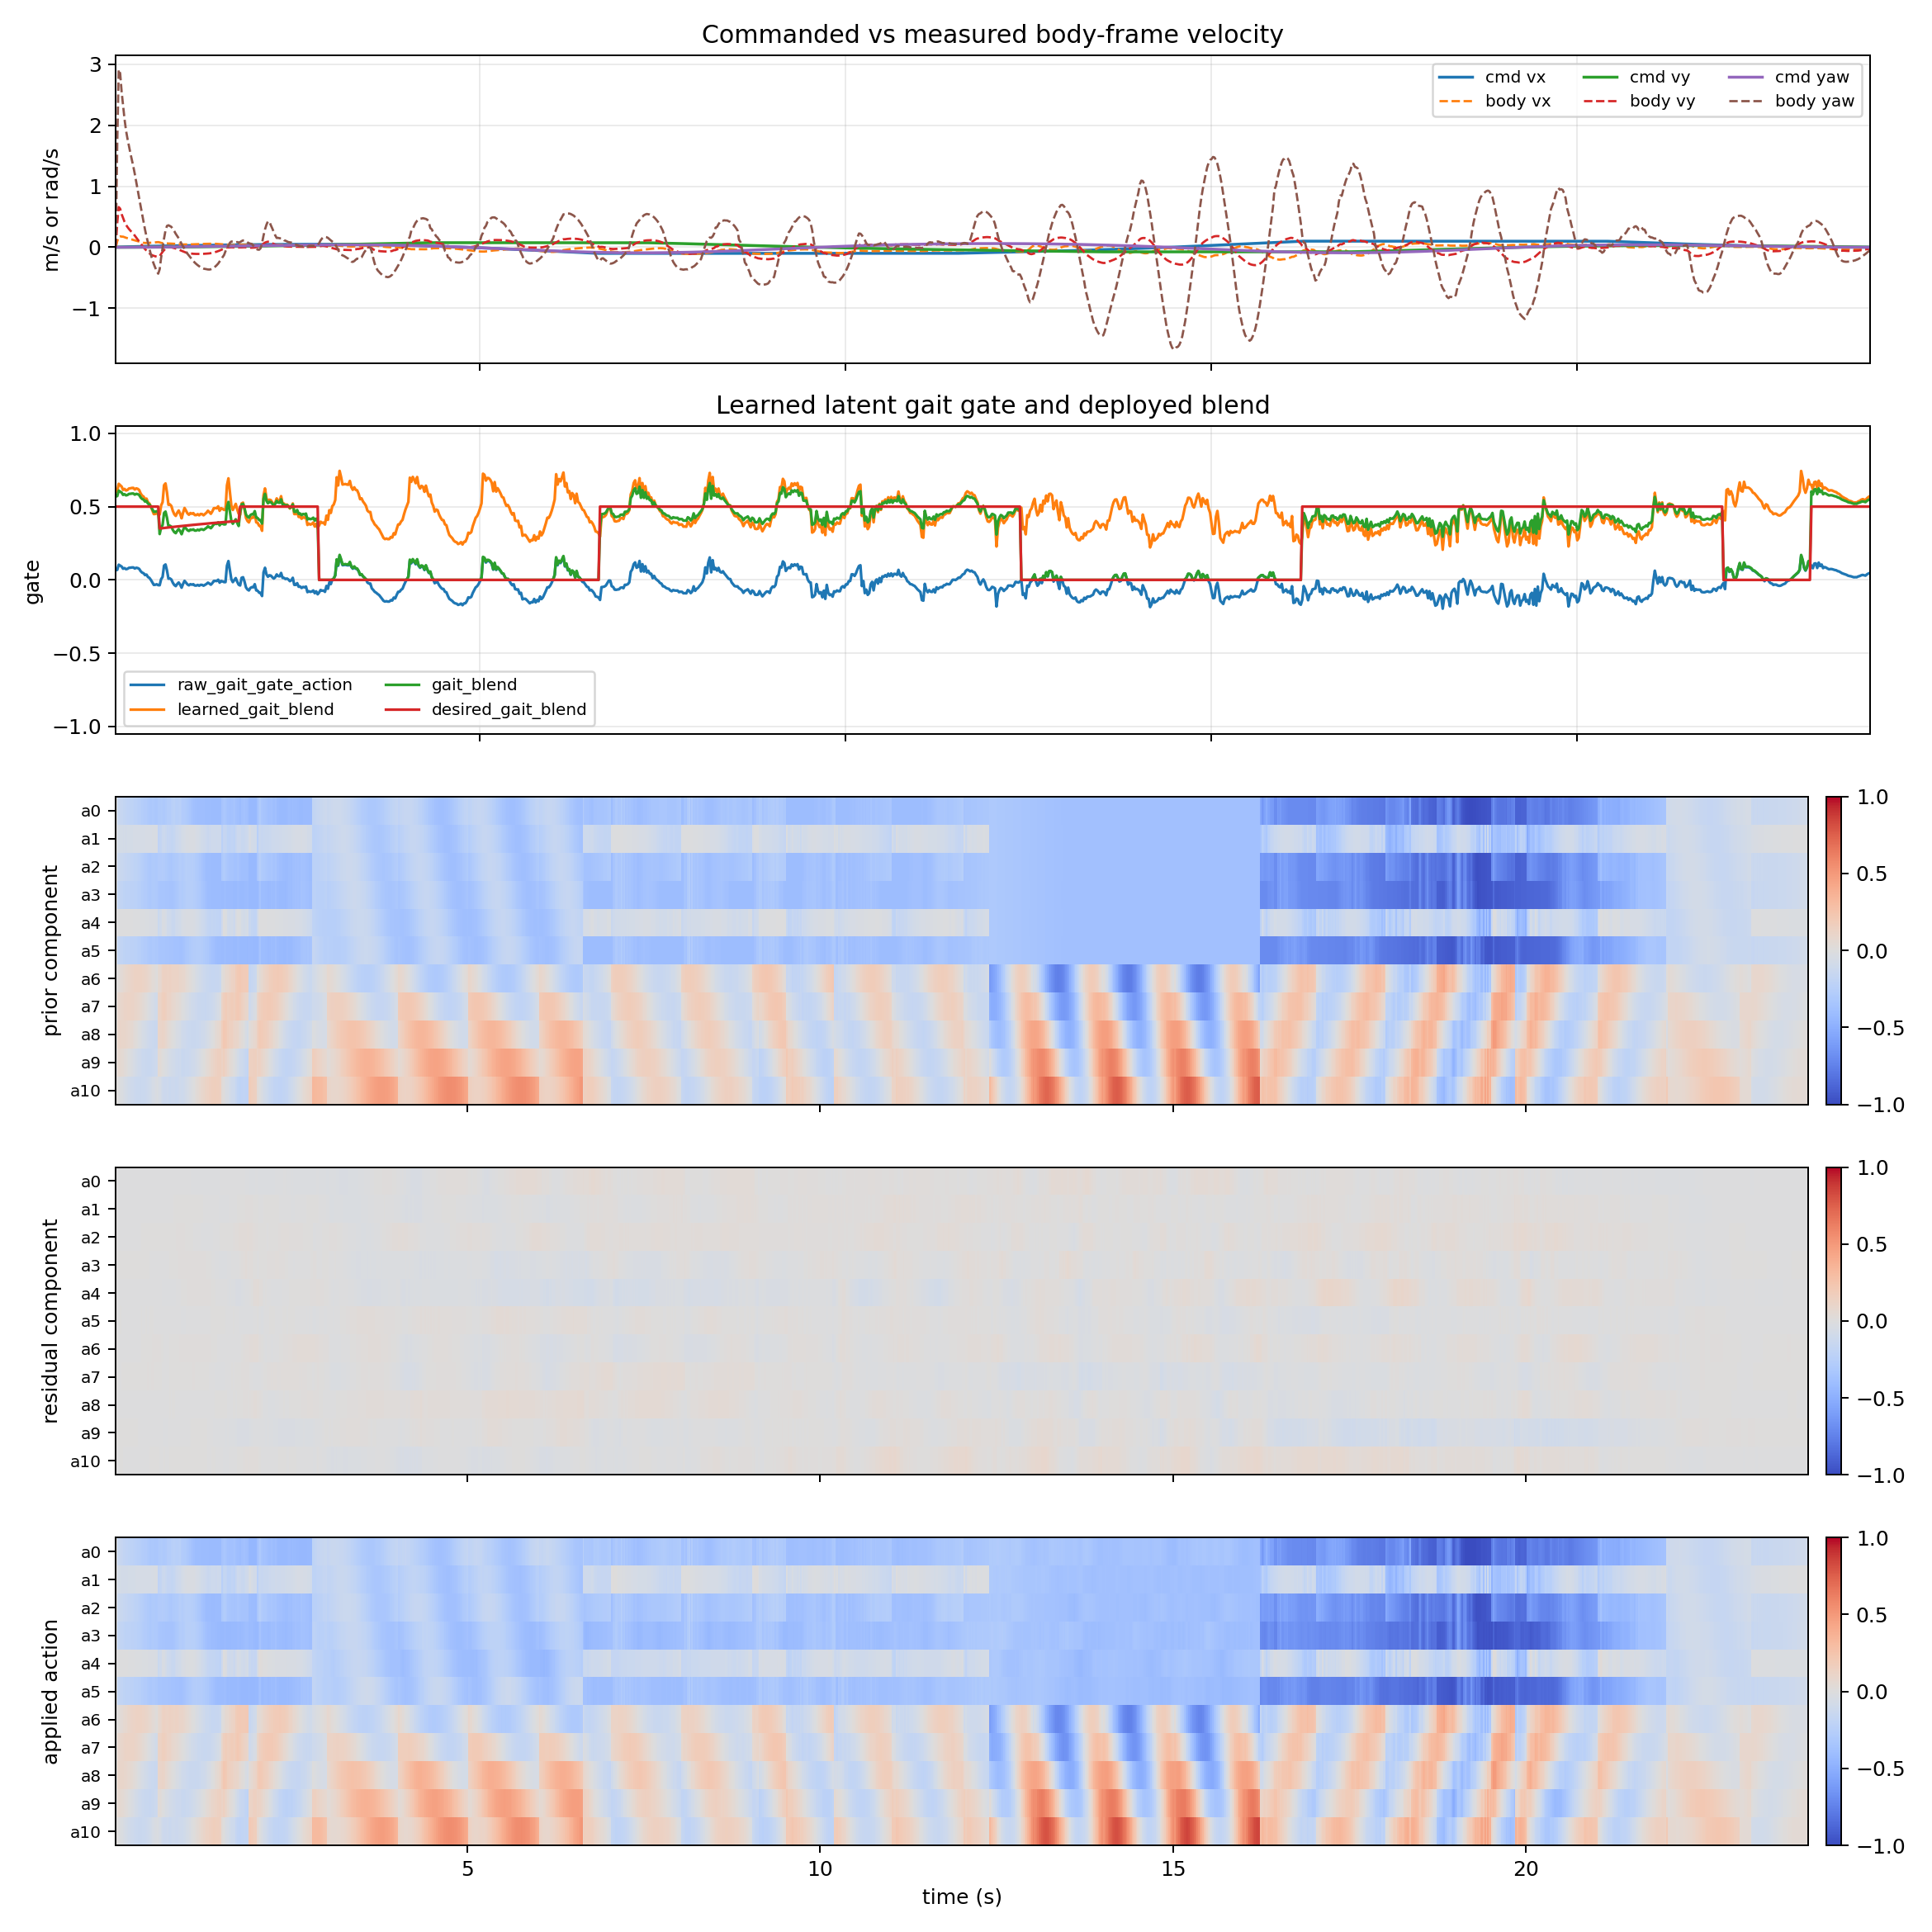

The data file committed next to this chart (first rows):
time_s, cmd_vx_m_s, cmd_vy_m_s, cmd_yaw_rad_s, body_vx_m_s, body_vy_m_s, body_yaw_rate_rad_s, raw_gait_gate_action, learned_gait_blend, gait_blend, desired_gait_blend, gait_gate_error, prior_component_l2, residual_component_l2, applied_action_l2, policy_residual_0, ema_residual_0, prior_component_0, residual_component_0, applied_action_0, policy_residual_1, ema_residual_1, prior_component_1, residual_component_1
0.02, 0.0, 0.0, 0.0, 0.0, 0.0, 0.0, 0.06552, 0.5983, 0.5688, 0.5, 0.0, 0.0, 0.0, 0.0, -0.07671, -0.02301, -0.0, -0.0, -0.0, -0.02842, -0.008525, -0.0, -0.0
0.04, 0.001885, 7.2911999672921266e-06, 1.2338689510945474e-05, 0.1006, 0.3981, 1.712, 0.06862, 0.6029, 0.5721, 0.5, 0.07206, 0.362, 0.00688, 0.3635, -0.07886, -0.03977, -0.1465, -0.002993, -0.1495, -0.03021, -0.01503, -0.07309, -0.001132
0.06, 0.003063, 2.3690208337931988e-05, 4.0087687098988516e-05, 0.1724, 0.6584, 2.911, 0.1038, 0.6557, 0.609, 0.5, 0.109, 0.351, 0.005441, 0.3526, -0.06113, -0.04617, -0.1418, -0.003628, -0.1454, -0.004041, -0.01173, -0.06741, -0.000922
0.08, 0.004068, 4.720146475475917e-05, 7.986400437766759e-05, 0.1792, 0.6323, 2.846, 0.0976, 0.6464, 0.6025, 0.5, 0.1025, 0.3695, 0.006216, 0.3708, -0.06865, -0.05292, -0.1515, -0.004307, -0.1558, -0.04052, -0.02037, -0.06861, -0.001658
0.1, 0.004975, 7.698309169221314e-05, 0.0001302, 0.1746, 0.5422, 2.547, 0.09115, 0.6367, 0.5957, 0.5, 0.09571, 0.3877, 0.008094, 0.3895, -0.08275, -0.06187, -0.1612, -0.005193, -0.1664, -0.02003, -0.02027, -0.06951, -0.001701
0.12, 0.005816, 0.0001125, 0.0001903, 0.1738, 0.4787, 2.319, 0.07616, 0.6142, 0.58, 0.5, 0.07996, 0.4132, 0.009589, 0.4155, -0.1089, -0.07596, -0.1746, -0.006555, -0.1812, -0.007899, -0.01656, -0.07167, -0.001429
0.14, 0.006608, 0.0001534, 0.0002594, 0.1642, 0.4163, 2.095, 0.08071, 0.6211, 0.5847, 0.5, 0.08474, 0.4216, 0.01069, 0.4239, -0.08924, -0.07995, -0.1795, -0.007076, -0.1866, -0.01044, -0.01472, -0.07012, -0.001303
0.16, 0.007361, 0.0001994, 0.0003371, 0.1559, 0.3678, 1.913, 0.07325, 0.6099, 0.5769, 0.5, 0.07692, 0.4406, 0.0116, 0.4426, -0.06521, -0.07553, -0.1898, -0.006844, -0.1967, -0.01796, -0.01569, -0.07052, -0.001422
0.18, 0.008082, 0.0002503, 0.000423, 0.1492, 0.3315, 1.779, 0.07571, 0.6136, 0.5795, 0.5, 0.07949, 0.4503, 0.01242, 0.4526, -0.0829, -0.07774, -0.1955, -0.007201, -0.2027, -0.01331, -0.01498, -0.06903, -0.001388
0.2, 0.008777, 0.0003059, 0.0005167, 0.1417, 0.2996, 1.657, 0.08246, 0.6237, 0.5866, 0.5, 0.08658, 0.4557, 0.0128, 0.4581, -0.07394, -0.0766, -0.1988, -0.007244, -0.2061, -0.0185, -0.01603, -0.06672, -0.001516
0.22, 0.009449, 0.0003659, 0.000618, 0.134, 0.2721, 1.539, 0.08333, 0.625, 0.5875, 0.5, 0.08749, 0.4662, 0.01325, 0.4685, -0.05046, -0.06876, -0.205, -0.006632, -0.2116, -0.02116, -0.01757, -0.06533, -0.001695
0.24, 0.0101, 0.0004304, 0.0007266, 0.1272, 0.2454, 1.433, 0.08494, 0.6274, 0.5892, 0.5, 0.08919, 0.4757, 0.01368, 0.4783, -0.05605, -0.06495, -0.2106, -0.006383, -0.217, -0.02693, -0.02038, -0.06373, -0.002003
0.26, 0.01073, 0.0004992, 0.0008423, 0.1202, 0.2206, 1.323, 0.08524, 0.6279, 0.5895, 0.5, 0.0895, 0.4861, 0.01395, 0.489, -0.04892, -0.06014, -0.217, -0.006017, -0.223, -0.03154, -0.02373, -0.06228, -0.002374
0.28, 0.01135, 0.0005722, 0.0009648, 0.1133, 0.191, 1.2, 0.07785, 0.6168, 0.5817, 0.5, 0.08175, 0.5041, 0.01401, 0.5074, -0.04449, -0.05545, -0.2277, -0.005644, -0.2333, -0.03394, -0.02679, -0.06197, -0.002727
0.3, 0.01196, 0.0006493, 0.001094, 0.1069, 0.1581, 1.066, 0.08293, 0.6244, 0.5871, 0.5, 0.08708, 0.5089, 0.01386, 0.5125, -0.04026, -0.05089, -0.2313, -0.005266, -0.2365, -0.02867, -0.02736, -0.05965, -0.002831
0.32, 0.01255, 0.0007304, 0.00123, 0.09952, 0.1261, 0.9327, 0.08083, 0.6212, 0.5849, 0.5, 0.08487, 0.5207, 0.0135, 0.524, -0.02816, -0.04407, -0.2385, -0.004633, -0.2432, -0.02905, -0.02786, -0.05838, -0.00293
0.34, 0.01313, 0.0008154, 0.001372, 0.09175, 0.09535, 0.8035, 0.07545, 0.6132, 0.5792, 0.5, 0.07923, 0.5342, 0.01296, 0.5378, -0.03338, -0.04086, -0.2448, -0.004363, -0.2492, -0.03957, -0.03138, -0.05752, -0.00335
0.36, 0.0137, 0.0009044, 0.001521, 0.08441, 0.06277, 0.6724, 0.05968, 0.5895, 0.5627, 0.5, 0.06267, 0.5592, 0.01271, 0.5632, -0.04321, -0.04157, -0.2575, -0.004504, -0.262, -0.03776, -0.03329, -0.05804, -0.003607
0.38, 0.01426, 0.0009972, 0.001676, 0.07803, 0.03211, 0.5416, 0.04986, 0.5748, 0.5524, 0.5, 0.05236, 0.5777, 0.01249, 0.5816, -0.02959, -0.03797, -0.2667, -0.004174, -0.2709, -0.04482, -0.03675, -0.05758, -0.00404
0.4, 0.01481, 0.001094, 0.001837, 0.07322, -9.078805378221334e-05, 0.4107, 0.04567, 0.5685, 0.548, 0.5, 0.04795, 0.5896, 0.01268, 0.5939, -0.03876, -0.03821, -0.2723, -0.004259, -0.2766, -0.03028, -0.03481, -0.05628, -0.00388
0.42, 0.01535, 0.001194, 0.002003, 0.07066, -0.02939, 0.2881, 0.03275, 0.5491, 0.5344, 0.5, 0.03438, 0.6118, 0.01265, 0.6161, -0.03072, -0.03596, -0.2835, -0.004063, -0.2876, -0.04248, -0.03711, -0.05602, -0.004193
0.44, 0.01588, 0.001298, 0.002176, 0.06997, -0.05572, 0.1754, 0.03638, 0.5546, 0.5382, 0.5, 0.0382, 0.6143, 0.01264, 0.6184, -0.02488, -0.03264, -0.2842, -0.003736, -0.2879, -0.04667, -0.03998, -0.05361, -0.004576
0.46, 0.01641, 0.001406, 0.002354, 0.07077, -0.07792, 0.07512, 0.01969, 0.5295, 0.5207, 0.5, 0.02068, 0.6399, 0.01309, 0.6438, -0.02038, -0.02896, -0.2979, -0.003358, -0.3013, -0.0493, -0.04278, -0.05361, -0.004959
0.48, 0.01693, 0.001517, 0.002538, 0.07279, -0.09972, -0.02654, 0.01383, 0.5207, 0.5145, 0.5, 0.01452, 0.6519, 0.01328, 0.6562, -0.03952, -0.03213, -0.3047, -0.003772, -0.3085, -0.02441, -0.03727, -0.05224, -0.004375
0.5, 0.01744, 0.001632, 0.002728, 0.07508, -0.1172, -0.1214, 0.0002372, 0.5004, 0.5002, 0.5, 0.000249, 0.6738, 0.01363, 0.678, -0.03849, -0.03404, -0.3167, -0.004045, -0.3207, -0.03224, -0.03576, -0.05164, -0.004249
0.52, 0.01794, 0.00175, 0.002923, 0.07758, -0.1314, -0.2076, -0.01704, 0.4744, 0.4821, 0.5, 0.01789, 0.6602, 0.0149, 0.6643, -0.03318, -0.03378, -0.3127, -0.004062, -0.3167, -0.05793, -0.04241, -0.04819, -0.005099
0.54, 0.01844, 0.001872, 0.003123, 0.07928, -0.1406, -0.2754, -0.03404, 0.4489, 0.4643, 0.5, 0.03574, 0.6456, 0.0159, 0.6497, -0.04424, -0.03692, -0.3107, -0.00449, -0.3152, -0.05021, -0.04475, -0.04427, -0.005443
0.56, 0.01893, 0.001998, 0.003329, 0.08076, -0.1479, -0.3355, -0.03307, 0.4504, 0.4653, 0.5, 0.03473, 0.6515, 0.01533, 0.656, -0.05678, -0.04288, -0.3163, -0.005274, -0.3215, -0.01652, -0.03628, -0.04215, -0.004463
0.58, 0.01942, 0.002127, 0.003539, 0.0827, -0.1537, -0.3894, -0.02971, 0.4554, 0.4688, 0.5, 0.0312, 0.6608, 0.0154, 0.6651, -0.04657, -0.04398, -0.3223, -0.005471, -0.3278, -0.02108, -0.03172, -0.0406, -0.003946
0.6, 0.0199, 0.00226, 0.003755, 0.08432, -0.157, -0.4328, -0.03554, 0.4467, 0.4627, 0.5, 0.03732, 0.6605, 0.01575, 0.6643, -0.03148, -0.04023, -0.3268, -0.005058, -0.3318, -0.01995, -0.02819, -0.03867, -0.003544
0.62, 0.02038, 0.002396, 0.003976, 0.08001, -0.1442, -0.3613, -0.03626, 0.4456, 0.3129, 0.351, 0.03807, 0.6915, 0.01603, 0.6977, -0.03742, -0.03939, -0.3035, -0.005005, -0.3085, -0.007017, -0.02184, -0.1982, -0.002775
0.64, 0.02085, 0.002535, 0.004202, 0.07242, -0.11, -0.1698, 0.005146, 0.5077, 0.3575, 0.3521, 0.005403, 0.6876, 0.01303, 0.6951, -0.06701, -0.04768, -0.2971, -0.006121, -0.3032, 0.012, -0.01169, -0.1775, -0.0015
0.66, 0.02132, 0.002678, 0.004433, 0.06807, -0.07516, -0.0119, 0.02029, 0.5304, 0.3746, 0.3533, 0.02131, 0.6898, 0.01117, 0.6973, -0.001116, -0.03371, -0.2919, -0.004372, -0.2963, -0.04171, -0.02069, -0.1684, -0.002684
0.68, 0.02178, 0.002824, 0.004668, 0.06615, -0.0467, 0.1443, 0.09733, 0.646, 0.4567, 0.3545, 0.1022, 0.6977, 0.01359, 0.7036, -0.0001156, -0.02363, -0.3003, -0.003095, -0.3034, 0.00868, -0.01188, -0.1286, -0.001556
0.7, 0.02224, 0.002974, 0.004909, 0.06464, -0.02374, 0.2766, 0.1054, 0.6581, 0.4662, 0.3556, 0.1106, 0.7077, 0.01831, 0.712, 0.01396, -0.01235, -0.3059, -0.001634, -0.3076, -0.02206, -0.01493, -0.1215, -0.001975
0.72, 0.0227, 0.003127, 0.005154, 0.06382, -0.006405, 0.3497, 0.06444, 0.5967, 0.4244, 0.3567, 0.06766, 0.709, 0.02116, 0.7143, -0.05476, -0.02507, -0.2963, -0.003349, -0.2996, -0.003837, -0.0116, -0.1393, -0.00155
0.74, 0.02314, 0.003283, 0.005403, 0.06182, 0.0006241, 0.3601, 0.008509, 0.5128, 0.3668, 0.3579, 0.008934, 0.7078, 0.01923, 0.7123, 0.01065, -0.01436, -0.2734, -0.001936, -0.2753, -0.09285, -0.03598, -0.1658, -0.00485
0.76, 0.02359, 0.003443, 0.005657, 0.06022, 0.0009533, 0.3481, 0.01011, 0.5152, 0.3696, 0.359, 0.01062, 0.7131, 0.01573, 0.7172, 0.02603, -0.002242, -0.272, -0.0003051, -0.2723, -0.02195, -0.03177, -0.1628, -0.004323
0.78, 0.02403, 0.003607, 0.005916, 0.05972, -0.0005054, 0.3342, 0.002803, 0.5042, 0.363, 0.3601, 0.002943, 0.7173, 0.01641, 0.7195, -0.01355, -0.005636, -0.2667, -0.0007737, -0.2675, 0.005245, -0.02067, -0.1646, -0.002837
0.8, 0.02447, 0.003773, 0.006179, 0.05888, -0.006736, 0.2971, -0.01928, 0.4711, 0.3409, 0.3612, 0.02024, 0.719, 0.01674, 0.723, -0.09308, -0.03187, -0.2521, -0.004414, -0.2565, 0.03371, -0.004353, -0.1747, -0.000603
0.82, 0.02491, 0.003943, 0.006446, 0.05724, -0.01159, 0.2636, -0.03465, 0.448, 0.3259, 0.3623, 0.03638, 0.7127, 0.01648, 0.7134, 0.03708, -0.01118, -0.2408, -0.001563, -0.2424, -0.01121, -0.006409, -0.1764, -0.0008956
0.84, 0.02534, 0.004117, 0.006717, 0.05514, -0.01936, 0.2204, -0.04227, 0.4366, 0.319, 0.3633, 0.04439, 0.6946, 0.01664, 0.6966, -0.05554, -0.02449, -0.2329, -0.003452, -0.2363, 0.03561, 0.006197, -0.1625, 0.0008734
0.86, 0.02576, 0.004293, 0.006993, 0.0532, -0.02674, 0.1852, -0.02796, 0.4581, 0.3351, 0.3644, 0.02935, 0.6849, 0.0183, 0.6863, -0.03184, -0.02669, -0.2431, -0.003794, -0.2469, 0.03786, 0.01569, -0.1396, 0.002231
0.88, 0.02619, 0.004474, 0.007273, 0.05134, -0.03644, 0.148, -0.01758, 0.4736, 0.347, 0.3655, 0.01846, 0.6792, 0.01948, 0.6794, -0.01504, -0.0232, -0.2526, -0.003325, -0.2559, 0.03502, 0.02149, -0.1207, 0.00308
0.9, 0.02661, 0.004657, 0.007557, 0.04929, -0.04767, 0.1015, -0.03208, 0.4519, 0.3328, 0.3665, 0.03369, 0.6586, 0.02031, 0.6583, -0.0322, -0.0259, -0.2449, -0.003742, -0.2487, 0.03778, 0.02638, -0.1094, 0.003812
0.92, 0.02702, 0.004844, 0.007844, 0.04707, -0.05752, 0.05385, -0.05309, 0.4204, 0.3118, 0.3676, 0.05574, 0.6319, 0.02017, 0.6317, -0.05348, -0.03417, -0.2346, -0.004978, -0.2396, 0.02897, 0.02716, -0.09791, 0.003956
0.94, 0.02744, 0.005034, 0.008136, 0.04571, -0.06667, 0.0154, -0.02737, 0.4589, 0.3399, 0.3686, 0.02874, 0.6488, 0.02097, 0.649, -0.03894, -0.0356, -0.2608, -0.005227, -0.266, 0.04427, 0.03229, -0.08136, 0.004741
0.96, 0.02785, 0.005228, 0.008432, 0.04573, -0.07706, -0.02415, -0.006296, 0.4906, 0.363, 0.3696, 0.006611, 0.6617, 0.02161, 0.6617, -0.03064, -0.03411, -0.2837, -0.005048, -0.2888, 0.05097, 0.0379, -0.06939, 0.005607
0.98, 0.02825, 0.005425, 0.008731, 0.04618, -0.08709, -0.06767, -0.01807, 0.4729, 0.3517, 0.3706, 0.01897, 0.6399, 0.02254, 0.6396, -0.0331, -0.03381, -0.2856, -0.005041, -0.2906, 0.04973, 0.04145, -0.05999, 0.00618
1.0, 0.02866, 0.005625, 0.009034, 0.04647, -0.09382, -0.1051, -0.0307, 0.454, 0.3394, 0.3716, 0.03223, 0.618, 0.02318, 0.6174, -0.04043, -0.0358, -0.2896, -0.005378, -0.295, 0.02625, 0.03689, -0.05107, 0.005542
1.02, 0.02906, 0.005829, 0.00934, 0.04666, -0.098, -0.1359, -0.03685, 0.4447, 0.334, 0.3726, 0.03869, 0.6064, 0.02428, 0.6058, -0.05045, -0.04019, -0.2998, -0.006083, -0.3059, 0.01591, 0.03059, -0.04373, 0.004631
1.04, 0.02946, 0.006036, 0.00965, 0.04714, -0.1013, -0.1645, -0.02914, 0.4563, 0.343, 0.3736, 0.0306, 0.6164, 0.02533, 0.6157, -0.05376, -0.04426, -0.3178, -0.006749, -0.3246, 0.01963, 0.02731, -0.03956, 0.004163
1.06, 0.02985, 0.006246, 0.009964, 0.0478, -0.1042, -0.1952, -0.03242, 0.4514, 0.3406, 0.3746, 0.03404, 0.6155, 0.0262, 0.615, -0.06215, -0.04963, -0.3319, -0.007622, -0.3395, 0.01588, 0.02388, -0.03618, 0.003667
1.08, 0.03024, 0.00646, 0.01028, 0.04893, -0.1067, -0.225, -0.0294, 0.4559, 0.3447, 0.3756, 0.03087, 0.6265, 0.02646, 0.6261, -0.06569, -0.05445, -0.3487, -0.008421, -0.3572, -0.003265, 0.01573, -0.0354, 0.002434
1.1, 0.03063, 0.006677, 0.0106, 0.05001, -0.1082, -0.2512, -0.03819, 0.4427, 0.3365, 0.3766, 0.0401, 0.626, 0.02657, 0.6253, -0.05327, -0.05409, -0.3639, -0.008426, -0.3723, -0.02573, 0.003295, -0.03547, 0.0005133
1.12, 0.03101, 0.006898, 0.01092, 0.0508, -0.1088, -0.2732, -0.03858, 0.4421, 0.337, 0.3775, 0.0405, 0.6399, 0.02706, 0.6396, -0.06653, -0.05783, -0.3813, -0.009069, -0.3904, 0.02447, 0.009649, -0.03836, 0.001513
1.14, 0.0314, 0.007121, 0.01125, 0.05139, -0.1089, -0.2932, -0.0343, 0.4485, 0.3425, 0.3785, 0.03602, 0.6559, 0.02794, 0.6562, -0.08072, -0.06469, -0.3883, -0.01022, -0.3985, 0.0235, 0.0138, -0.04313, 0.00218
1.16, 0.03177, 0.007349, 0.01158, 0.05233, -0.109, -0.3112, -0.03957, 0.4406, 0.3379, 0.3794, 0.04155, 0.6611, 0.02871, 0.6619, -0.08242, -0.07001, -0.39, -0.01113, -0.4011, 0.001221, 0.01003, -0.04975, 0.001594
1.18, 0.03215, 0.007579, 0.01191, 0.05356, -0.109, -0.3278, -0.03341, 0.4499, 0.3453, 0.3804, 0.03508, 0.6817, 0.02887, 0.6825, -0.07254, -0.07077, -0.3916, -0.01132, -0.4029, -0.0007552, 0.006794, -0.05718, 0.001087
1.2, 0.03252, 0.007814, 0.01225, 0.05463, -0.1087, -0.3414, -0.03398, 0.449, 0.3456, 0.3813, 0.03568, 0.6978, 0.02882, 0.6988, -0.07282, -0.07138, -0.3932, -0.0115, -0.4047, 0.004455, 0.006092, -0.06652, 0.0009813
... 1,140 more rows
